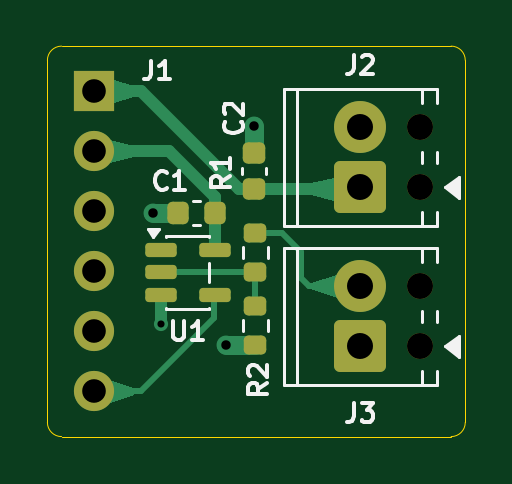
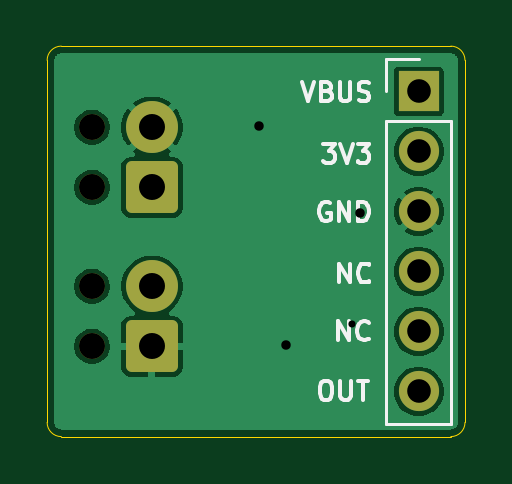
Circuit board: 11 layer files. Board 17.7 x 16.5 mm.
- bottom_copper: water-level-B_Cu.gbl (17770 bytes)
- bottom_mask: water-level-B_Mask.gbs (1605 bytes)
- paste: water-level-B_Paste.gbp (466 bytes)
- bottom_silk: water-level-B_Silkscreen.gbo (9224 bytes)
- outline: water-level-Edge_Cuts.gm1 (774 bytes)
- top_copper: water-level-F_Cu.gtl (7371 bytes)
- top_mask: water-level-F_Mask.gts (2410 bytes)
- paste: water-level-F_Paste.gtp (1811 bytes)
- top_silk: water-level-F_Silkscreen.gto (10702 bytes)
- drill: water-level-NPTH.drl (382 bytes)
- drill: water-level-PTH.drl (655 bytes)

=== bottom_copper: water-level-B_Cu.gbl (17770 bytes, source omitted) ===
=== bottom_mask: water-level-B_Mask.gbs (1605 bytes, source withheld) ===
=== paste: water-level-B_Paste.gbp ===
%TF.GenerationSoftware,KiCad,Pcbnew,10.0.5*%
%TF.CreationDate,2026-10-07T23:59:57+02:00*%
%TF.ProjectId,water-level,77617465-722d-46c6-9576-656c2e6b6963,v1.0*%
%TF.SameCoordinates,PX77aac40PY700e860*%
%TF.FileFunction,Paste,Bot*%
%TF.FilePolarity,Positive*%
%FSLAX46Y46*%
G04 Gerber Fmt 4.6, Leading zero omitted, Abs format (unit mm)*
G04 Created by KiCad (PCBNEW 10.0.5) date 2026-10-07 23:59:57*
%MOMM*%
%LPD*%
G01*
G04 APERTURE LIST*
G04 APERTURE END LIST*
M02*

=== bottom_silk: water-level-B_Silkscreen.gbo (9224 bytes, source omitted) ===
=== outline: water-level-Edge_Cuts.gm1 ===
%TF.GenerationSoftware,KiCad,Pcbnew,10.0.5*%
%TF.CreationDate,2026-10-07T23:59:57+02:00*%
%TF.ProjectId,water-level,77617465-722d-46c6-9576-656c2e6b6963,v1.0*%
%TF.SameCoordinates,PX77aac40PY700e860*%
%TF.FileFunction,Profile,NP*%
%FSLAX46Y46*%
G04 Gerber Fmt 4.6, Leading zero omitted, Abs format (unit mm)*
G04 Created by KiCad (PCBNEW 10.0.5) date 2026-10-07 23:59:57*
%MOMM*%
%LPD*%
G01*
G04 APERTURE LIST*
%TA.AperFunction,Profile*%
%ADD10C,0.050000*%
%TD*%
G04 APERTURE END LIST*
D10*
X0Y15930000D02*
X0Y15930000D01*
G75*
G02*
X600000Y16530000I600000J0D01*
G01*
X17090000Y16530000D01*
G75*
G02*
X17690000Y15930000I0J-600000D01*
G01*
X17690000Y600000D01*
G75*
G02*
X17090000Y0I-600000J0D01*
G01*
X600000Y0D01*
G75*
G02*
X0Y600000I0J600000D01*
G01*
X0Y15930000D01*
M02*

=== top_copper: water-level-F_Cu.gtl (7371 bytes, source omitted) ===
=== top_mask: water-level-F_Mask.gts (2410 bytes, source withheld) ===
=== paste: water-level-F_Paste.gtp (1811 bytes, source withheld) ===
=== top_silk: water-level-F_Silkscreen.gto (10702 bytes, source omitted) ===
=== drill: water-level-NPTH.drl ===
M48
; DRILL file KiCad 10.0.5 date 2026-10-07T23:59:58
; FORMAT={-:-/ absolute / metric / decimal}
; #@! TF.CreationDate,2026-10-07T23:59:58+02:00
; #@! TF.GenerationSoftware,Kicad,Pcbnew,10.0.5
; #@! TF.FileFunction,NonPlated,1,2,NPTH
FMAT,2
METRIC
; #@! TA.AperFunction,NonPlated,NPTH,ComponentDrill
T1C1.100
%
G90
G05
T1
X15.792Y13.09
X15.792Y10.55
X15.792Y6.36
X15.792Y3.82
M30

=== drill: water-level-PTH.drl ===
M48
; DRILL file KiCad 10.0.5 date 2026-10-07T23:59:58
; FORMAT={-:-/ absolute / metric / decimal}
; #@! TF.CreationDate,2026-10-07T23:59:58+02:00
; #@! TF.GenerationSoftware,Kicad,Pcbnew,10.0.5
; #@! TF.FileFunction,Plated,1,2,PTH
FMAT,2
METRIC
; #@! TA.AperFunction,Plated,PTH,ViaDrill
T1C0.300
; #@! TA.AperFunction,Plated,PTH,ViaDrill
T2C0.400
; #@! TA.AperFunction,Plated,PTH,ComponentDrill
T3C1.000
; #@! TA.AperFunction,Plated,PTH,ComponentDrill
T4C1.100
%
G90
G05
T1
X4.8Y4.77
T2
X4.45Y9.46
X7.57Y3.89
X8.732Y13.14
T3
X1.96Y14.61
X1.96Y12.07
X1.96Y9.53
X1.96Y6.99
X1.96Y4.45
X1.96Y1.91
T4
X13.252Y13.09
X13.252Y10.55
X13.252Y6.36
X13.252Y3.82
M30
